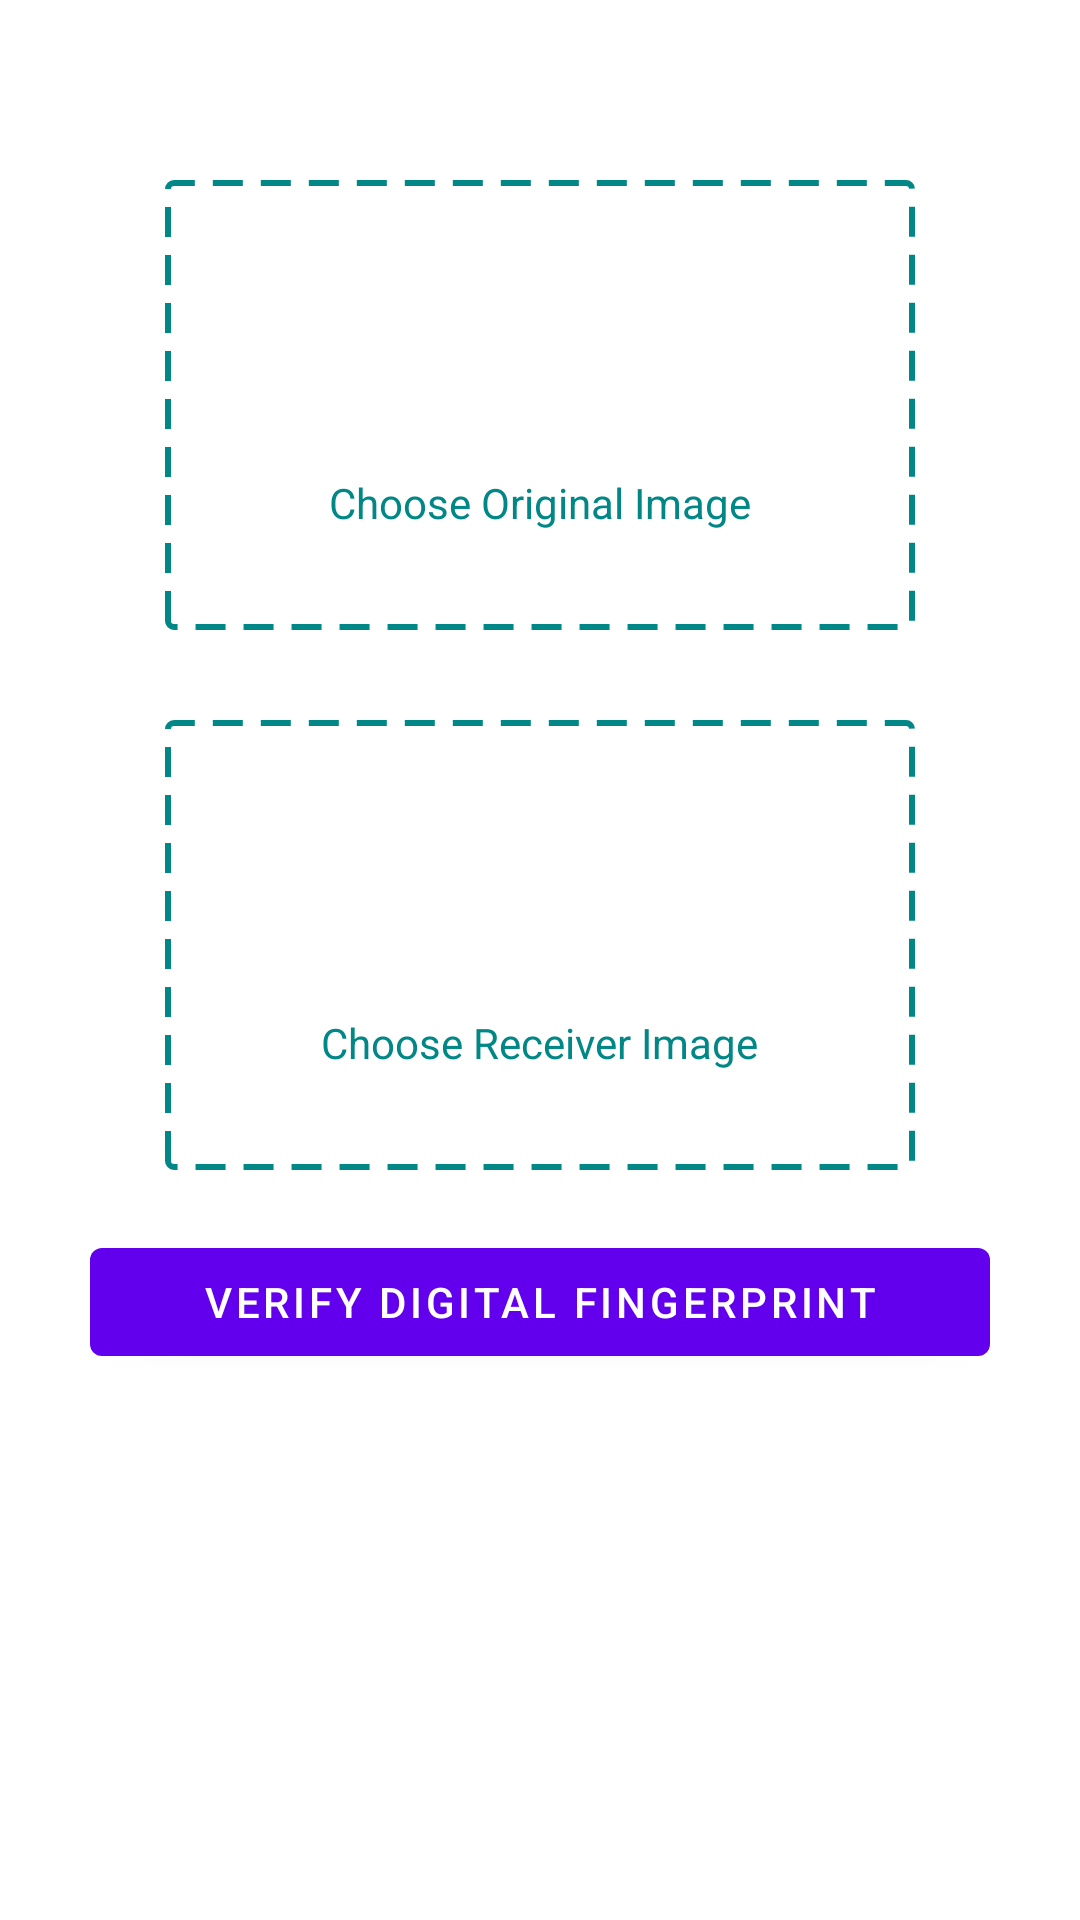

Here is an Android app screen rendered from its layout file. Give the layout XML and the strings, colors and styles it references.
<!-- AndroidManifest.xml: application theme Theme.CrypTool -->
<!-- res/layout/activity_verify_digital_fingerprint.xml -->
<?xml version="1.0" encoding="utf-8"?>
<androidx.constraintlayout.widget.ConstraintLayout xmlns:android="http://schemas.android.com/apk/res/android"
    xmlns:app="http://schemas.android.com/apk/res-auto"
    xmlns:tools="http://schemas.android.com/tools"
    android:layout_width="match_parent"
    android:layout_height="match_parent"
    tools:context=".FileVerification.VerifyDigitalFingerprintActivity">

    <LinearLayout
        android:id="@+id/checkFingerprintImageChooser1"
        android:layout_width="250dp"
        android:layout_height="150dp"
        android:background="@drawable/file_upload_background"
        android:gravity="center"
        android:layout_marginTop="60dp"
        android:orientation="vertical"
        app:layout_constraintEnd_toEndOf="parent"
        app:layout_constraintStart_toStartOf="parent"
        app:layout_constraintTop_toTopOf="parent">

        <ImageView
            android:id="@+id/checkFingerprintChosenImage1"
            android:layout_width="match_parent"
            android:layout_height="match_parent"
            android:visibility="gone" />

        <LinearLayout
            android:id="@+id/checkFingerprintImageLayout1"
            android:layout_width="match_parent"
            android:layout_height="match_parent"
            android:gravity="center"
            android:orientation="vertical">

            <ImageView
                android:layout_width="50dp"
                android:layout_height="50dp"
                android:src="@drawable/ic_outline_camera_alt_24"
                app:tint="@color/teal_700" />

            <LinearLayout
                android:layout_width="wrap_content"
                android:layout_height="wrap_content"
                android:layout_marginTop="15dp"
                android:orientation="horizontal">

                <TextView
                    android:layout_width="wrap_content"
                    android:layout_height="wrap_content"
                    android:text="Choose Original Image"
                    android:textColor="@color/teal_700" />

            </LinearLayout>

        </LinearLayout>
    </LinearLayout>

    <LinearLayout
        android:id="@+id/checkFingerprintImageChooser2"
        android:layout_width="250dp"
        android:layout_height="150dp"
        android:background="@drawable/file_upload_background"
        android:gravity="center"
        android:layout_marginTop="30dp"
        android:orientation="vertical"
        app:layout_constraintEnd_toEndOf="parent"
        app:layout_constraintStart_toStartOf="parent"
        app:layout_constraintTop_toBottomOf="@id/checkFingerprintImageChooser1">

        <ImageView
            android:id="@+id/checkFingerprintChosenImage2"
            android:layout_width="match_parent"
            android:layout_height="match_parent"
            android:visibility="gone" />

        <LinearLayout
            android:id="@+id/checkFingerprintImageLayout2"
            android:layout_width="match_parent"
            android:layout_height="match_parent"
            android:gravity="center"
            android:orientation="vertical">

            <ImageView
                android:layout_width="50dp"
                android:layout_height="50dp"
                android:src="@drawable/ic_outline_camera_alt_24"
                app:tint="@color/teal_700" />

            <LinearLayout
                android:layout_width="wrap_content"
                android:layout_height="wrap_content"
                android:layout_marginTop="15dp"
                android:orientation="horizontal">

                <TextView
                    android:layout_width="wrap_content"
                    android:layout_height="wrap_content"
                    android:text="Choose Receiver Image"
                    android:textColor="@color/teal_700" />

            </LinearLayout>

        </LinearLayout>
    </LinearLayout>

    <com.google.android.material.button.MaterialButton
        android:id="@+id/verifyFingerprintBtn"
        android:layout_width="match_parent"
        android:layout_height="wrap_content"
        android:layout_marginHorizontal="30dp"
        android:layout_marginTop="20dp"
        android:text="Verify Digital Fingerprint"
        app:layout_constraintEnd_toEndOf="parent"
        app:layout_constraintStart_toStartOf="parent"
        app:layout_constraintTop_toBottomOf="@+id/checkFingerprintImageChooser2" />

    <TextView
        android:id="@+id/verifyFingerprintText"
        android:layout_width="wrap_content"
        android:layout_height="wrap_content"
        android:layout_marginTop="30dp"
        android:textSize="16sp"
        android:textColor="@color/black"
        app:layout_constraintEnd_toEndOf="@+id/verifyFingerprintBtn"
        app:layout_constraintStart_toStartOf="@+id/verifyFingerprintBtn"
        app:layout_constraintTop_toBottomOf="@+id/verifyFingerprintBtn" />

</androidx.constraintlayout.widget.ConstraintLayout>
<!-- resources referenced by this layout -->
<resources>
  <!-- drawable file_upload_background (drawable) -->
  <?xml version="1.0" encoding="utf-8"?>
  <shape xmlns:android="http://schemas.android.com/apk/res/android">
      <stroke
          android:width="2dp"
          android:color="@color/teal_700"
          android:dashWidth="10dp"
          android:dashGap="6dp"/>
      <padding android:left="7dp" android:top="7dp"
          android:right="7dp" android:bottom="7dp" />
      <corners android:radius="2dp" />
  </shape>
  <style name="Theme.CrypTool" parent="Theme.MaterialComponents.Light.DarkActionBar">
          
          <item name="colorPrimary">@color/purple_500</item>
          <item name="colorPrimaryVariant">@color/purple_700</item>
          <item name="colorOnPrimary">@color/white</item>
          
          <item name="colorSecondary">@color/teal_200</item>
          <item name="colorSecondaryVariant">@color/teal_700</item>
          <item name="colorOnSecondary">@color/black</item>
          
          <item name="android:statusBarColor" tools:targetApi="l">?attr/colorPrimaryVariant</item>
          
      </style>
  <!-- not gathered from this repository: default colours our renderer supplied (Android Studio template values) -->
  <color name="purple_500">#FF6200EE</color>
  <color name="purple_700">#FF3700B3</color>
  <color name="teal_200">#FF03DAC5</color>
  <color name="teal_700">#FF018786</color>
  <color name="black">#FF000000</color>
  <color name="white">#FFFFFFFF</color>
</resources>
